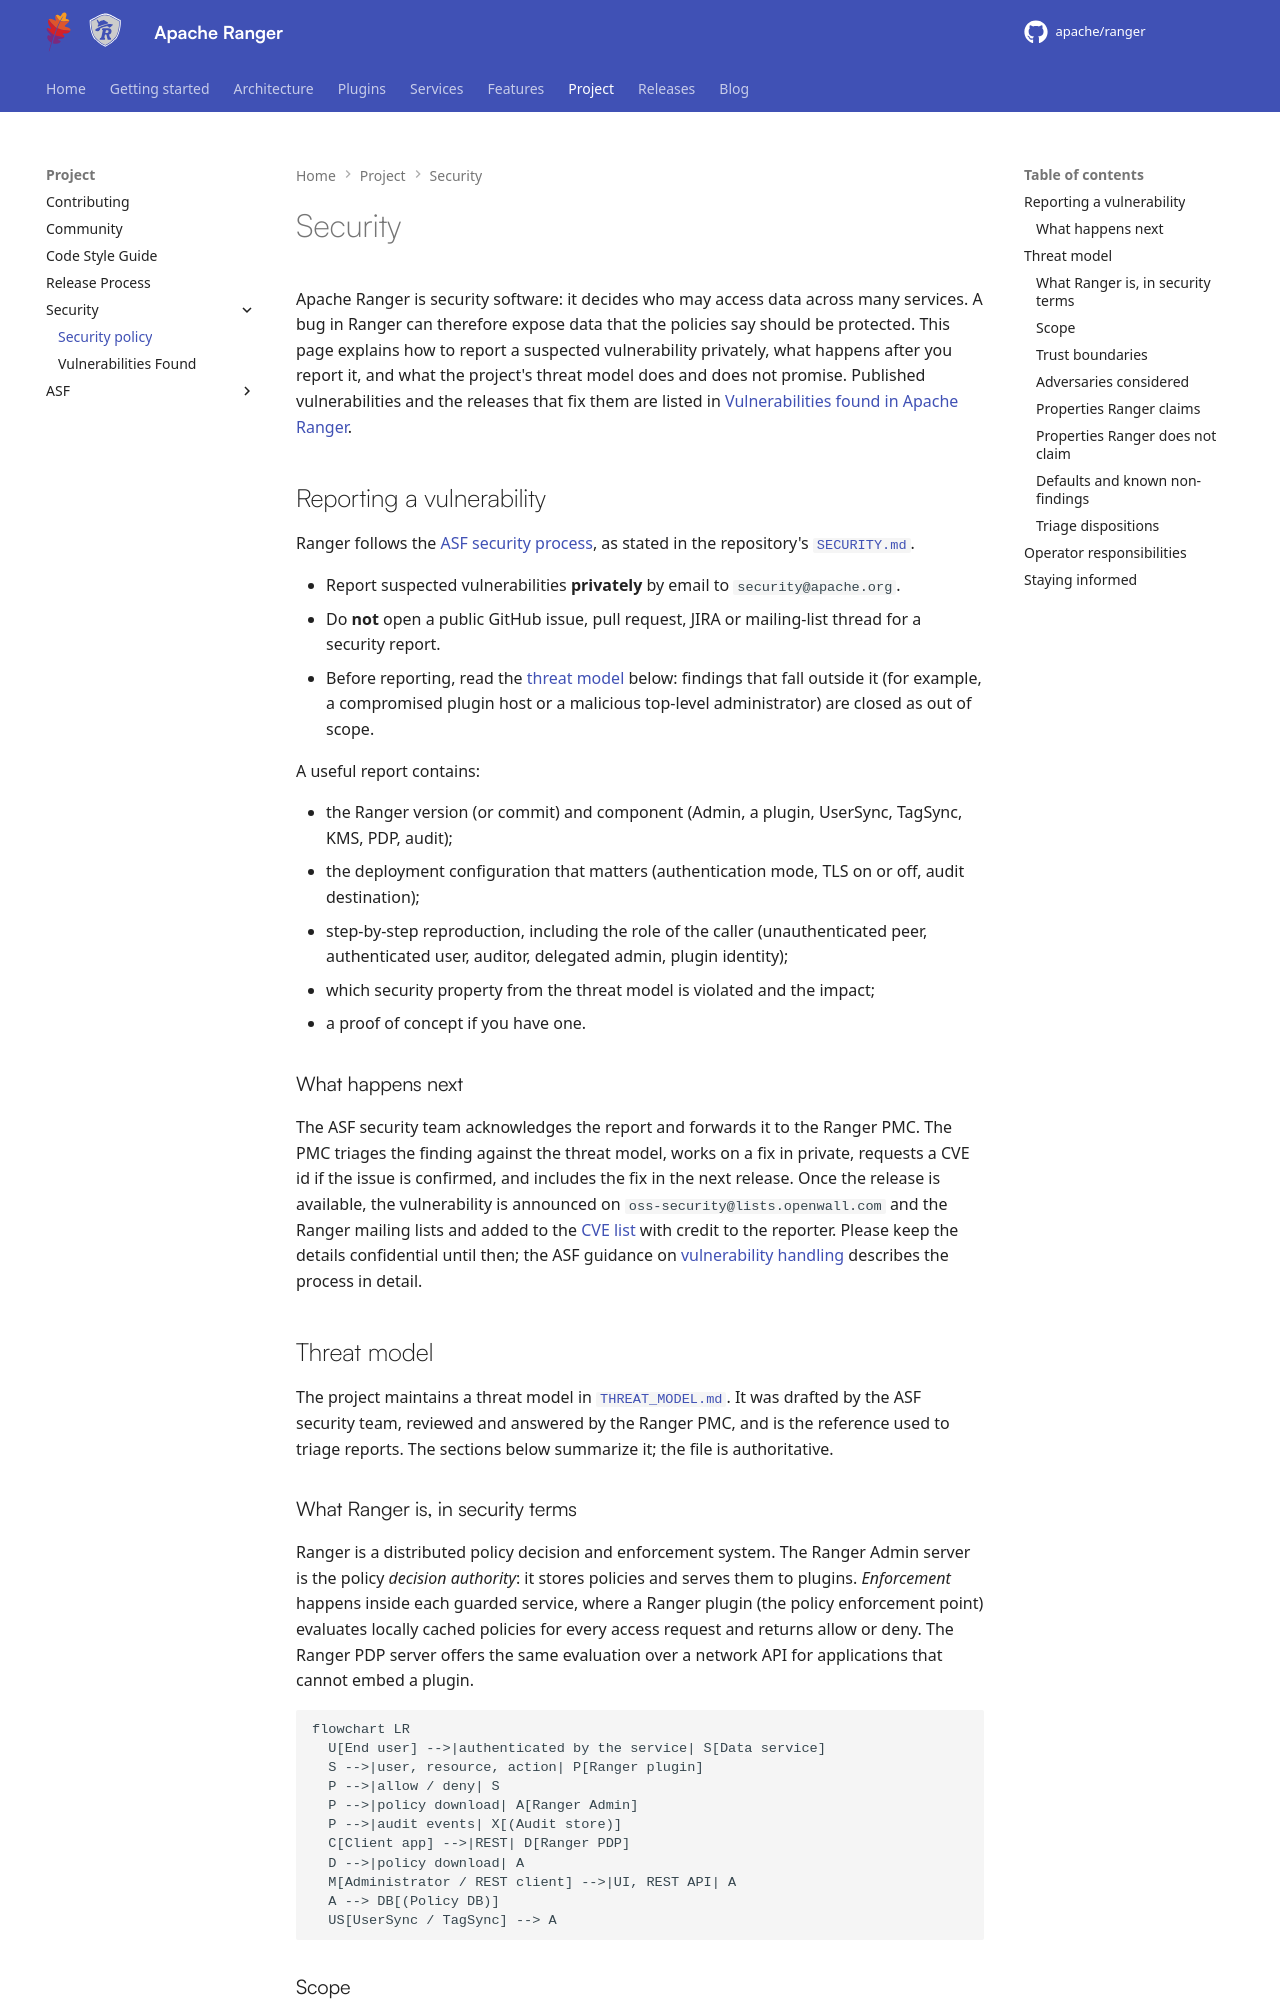

repository: apache/ranger · page: project/security/index.html · generator: mkdocs

<!---
  Licensed to the Apache Software Foundation (ASF) under one or more
  contributor license agreements.  See the NOTICE file distributed with
  this work for additional information regarding copyright ownership.
  The ASF licenses this file to You under the Apache License, Version 2.0
  (the "License"); you may not use this file except in compliance with
  the License.  You may obtain a copy of the License at

      http://www.apache.org/licenses/LICENSE-2.0

  Unless required by applicable law or agreed to in writing, software
  distributed under the License is distributed on an "AS IS" BASIS,
  WITHOUT WARRANTIES OR CONDITIONS OF ANY KIND, either express or implied.
  See the License for the specific language governing permissions and
  limitations under the License.
-->

# Security

Apache Ranger is security software: it decides who may access data across many services. A bug in Ranger can
therefore expose data that the policies say should be protected. This page explains how to report a suspected
vulnerability privately, what happens after you report it, and what the project's threat model does and does
not promise. Published vulnerabilities and the releases that fix them are listed in
[Vulnerabilities found in Apache Ranger](cve-list.md).


## Reporting a vulnerability

Ranger follows the [ASF security process](https://www.apache.org/security/), as stated in the repository's
[`SECURITY.md`](https://github.com/apache/ranger/blob/master/SECURITY.md).

- Report suspected vulnerabilities **privately** by email to `security@apache.org`.
- Do **not** open a public GitHub issue, pull request, JIRA or mailing-list thread for a security report.
- Before reporting, read the [threat model](#threat-model) below: findings that fall outside it (for example,
  a compromised plugin host or a malicious top-level administrator) are closed as out of scope.

A useful report contains:

- the Ranger version (or commit) and component (Admin, a plugin, UserSync, TagSync, KMS, PDP, audit);
- the deployment configuration that matters (authentication mode, TLS on or off, audit destination);
- step-by-step reproduction, including the role of the caller (unauthenticated peer, authenticated user,
  auditor, delegated admin, plugin identity);
- which security property from the threat model is violated and the impact;
- a proof of concept if you have one.

### What happens next

The ASF security team acknowledges the report and forwards it to the Ranger PMC. The PMC triages the finding
against the threat model, works on a fix in private, requests a CVE id if the issue is confirmed, and includes
the fix in the next release. Once the release is available, the vulnerability is announced on
`oss-security@lists.openwall.com` and the Ranger mailing lists and added to the [CVE list](cve-list.md) with credit to the
reporter. Please keep the details confidential until then; the ASF guidance on
[vulnerability handling](https://www.apache.org/security/committers.html) describes the process in detail.

## Threat model

The project maintains a threat model in
[`THREAT_MODEL.md`](https://github.com/apache/ranger/blob/master/THREAT_MODEL.md). It was drafted by the ASF
security team, reviewed and answered by the Ranger PMC, and is the reference used to triage reports. The
sections below summarize it; the file is authoritative.
